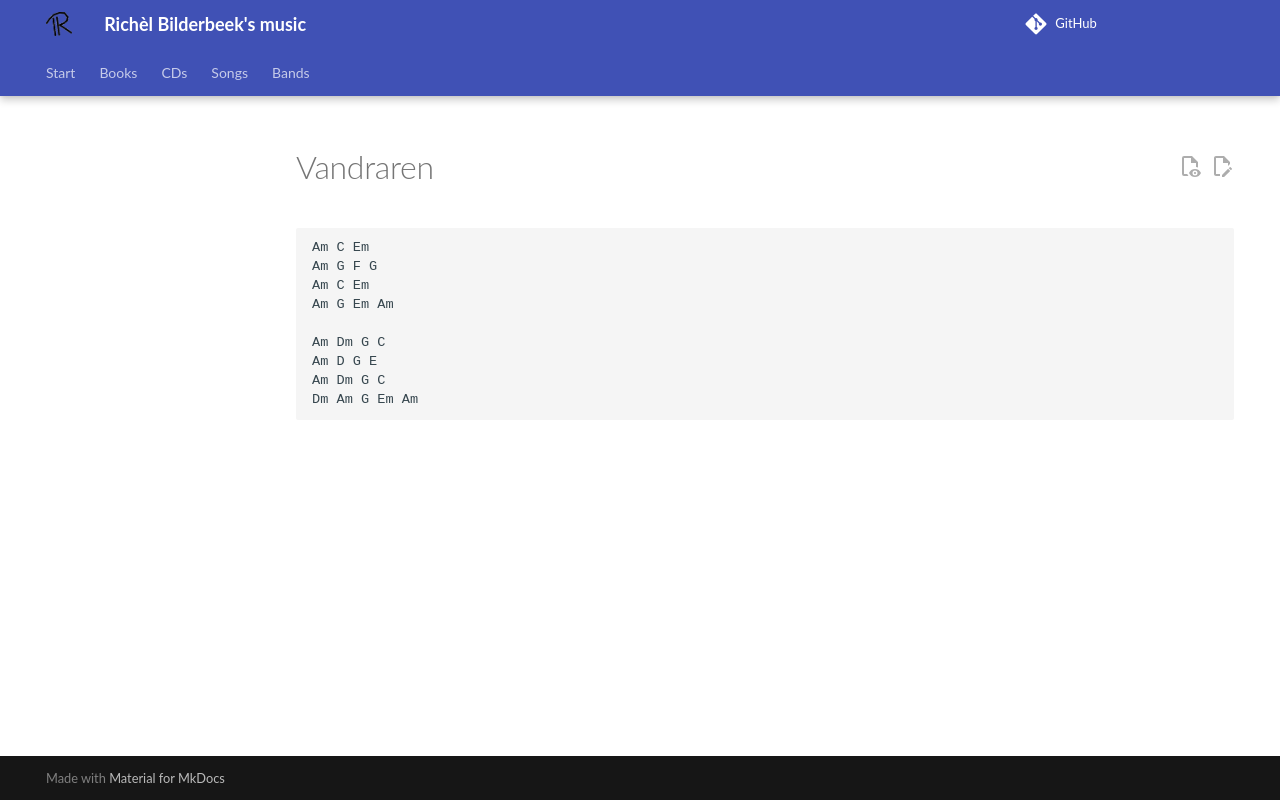

repository: richelbilderbeek/music · page: songs/xx_vandraren/index.html · generator: mkdocs

# Vandraren

```text
Am C Em
Am G F G
Am C Em
Am G Em Am

Am Dm G C
Am D G E
Am Dm G C
Dm Am G Em Am
```
